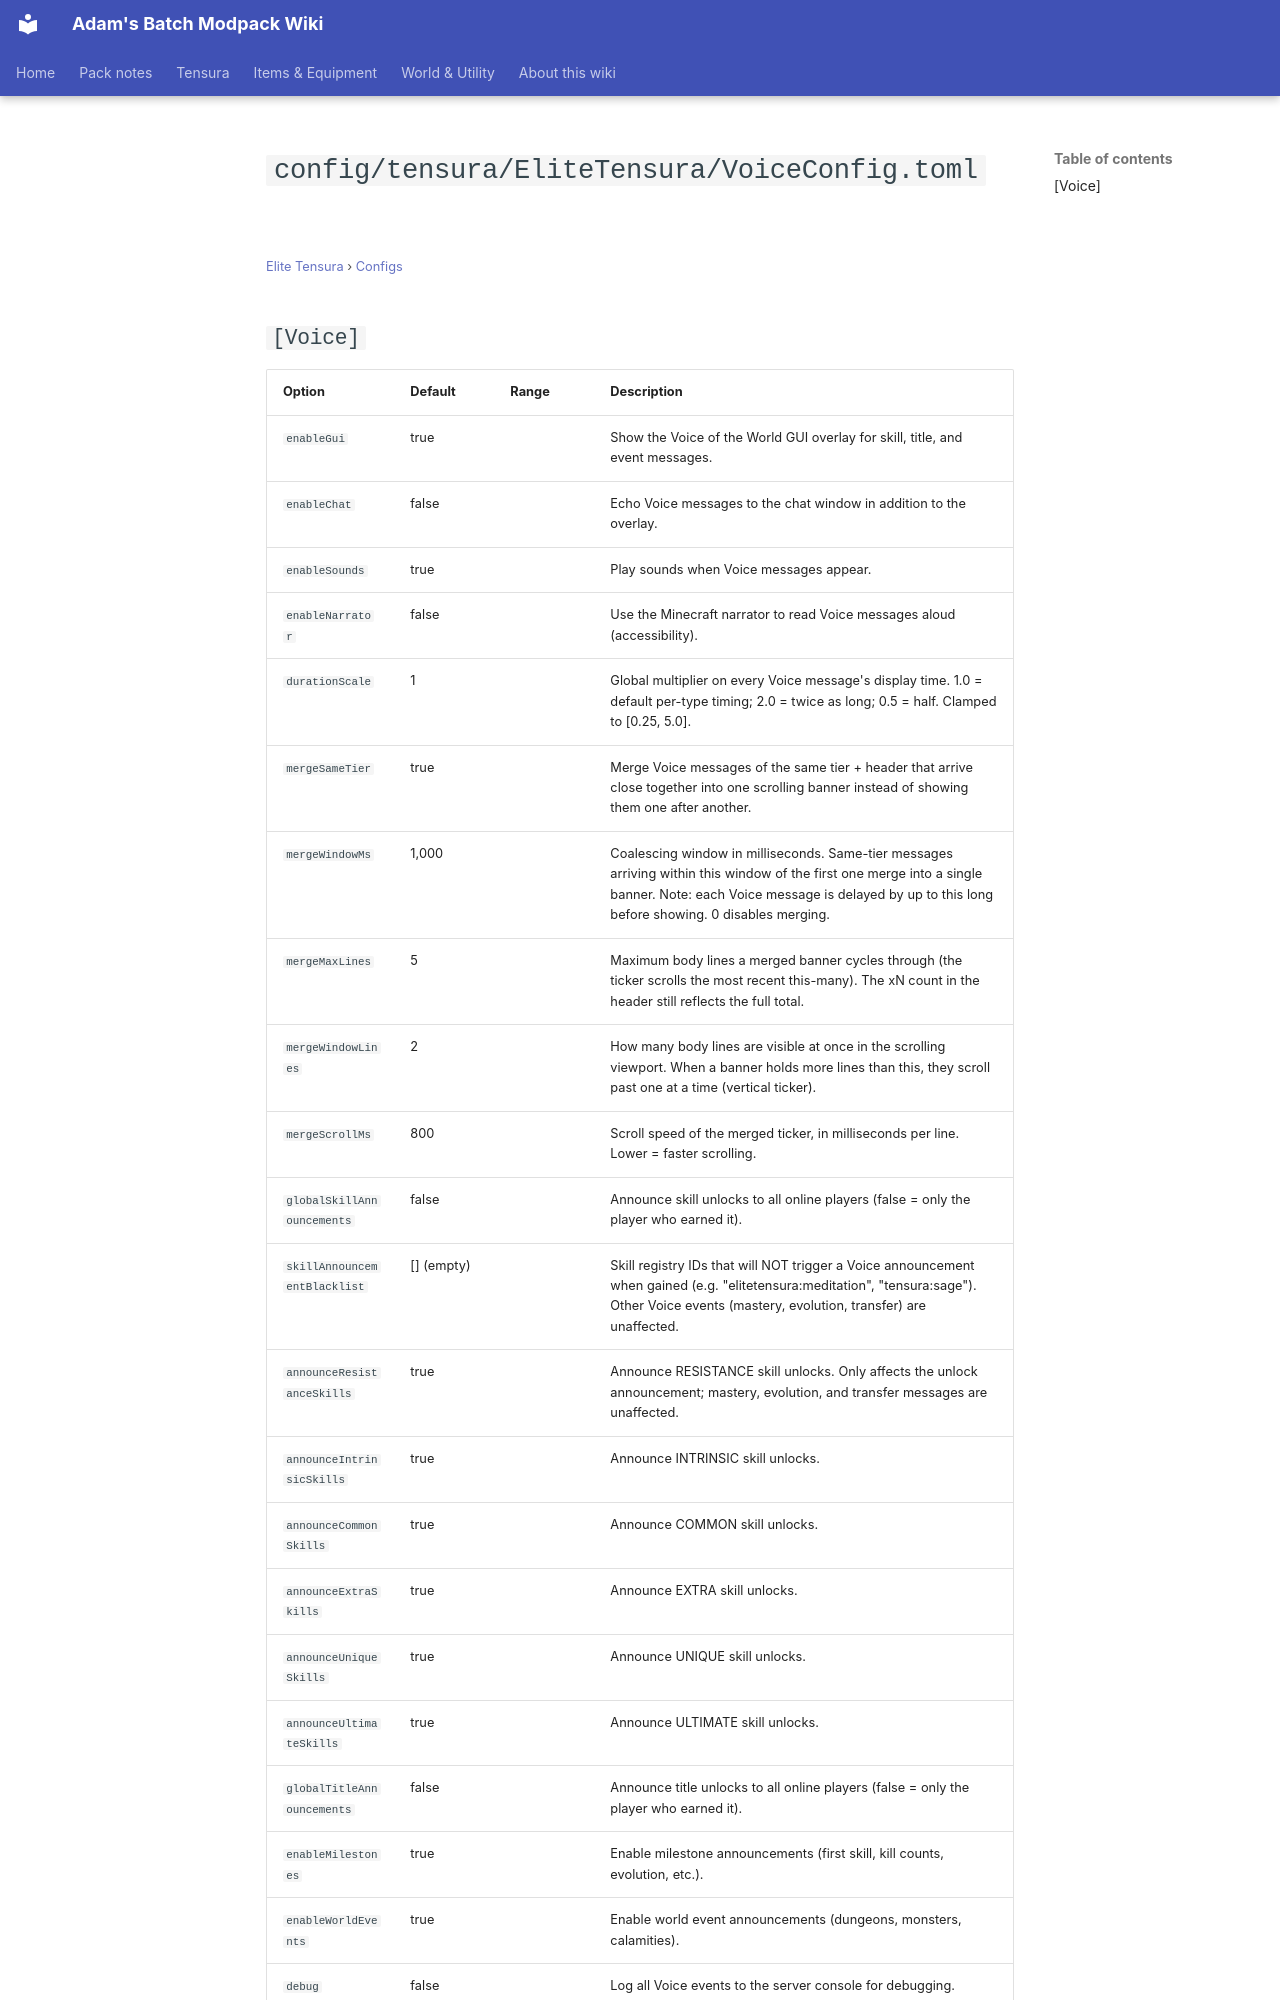

repository: Proteus-Nell/Adams-Batch-MC-Modpack-Wiki · page: elite-tensura/configs/config-tensura-elitetensura-voiceconfig/index.html · generator: mkdocs

# `config/tensura/EliteTensura/VoiceConfig.toml`

<small>[Elite Tensura](../index.md) &rsaquo; [Configs](index.md)</small>

## `[Voice]`

| Option | Default | Range | Description |
|---|---|---|---|
| `enableGui` | true |  | Show the Voice of the World GUI overlay for skill, title, and event messages. |
| `enableChat` | false |  | Echo Voice messages to the chat window in addition to the overlay. |
| `enableSounds` | true |  | Play sounds when Voice messages appear. |
| `enableNarrator` | false |  | Use the Minecraft narrator to read Voice messages aloud (accessibility). |
| `durationScale` | 1 |  | Global multiplier on every Voice message's display time. 1.0 = default per-type timing; 2.0 = twice as long; 0.5 = half. Clamped to [0.25, 5.0]. |
| `mergeSameTier` | true |  | Merge Voice messages of the same tier + header that arrive close together into one scrolling banner instead of showing them one after another. |
| `mergeWindowMs` | 1,000 |  | Coalescing window in milliseconds. Same-tier messages arriving within this window of the first one merge into a single banner. Note: each Voice message is delayed by up to this long before showing. 0 disables merging. |
| `mergeMaxLines` | 5 |  | Maximum body lines a merged banner cycles through (the ticker scrolls the most recent this-many). The xN count in the header still reflects the full total. |
| `mergeWindowLines` | 2 |  | How many body lines are visible at once in the scrolling viewport. When a banner holds more lines than this, they scroll past one at a time (vertical ticker). |
| `mergeScrollMs` | 800 |  | Scroll speed of the merged ticker, in milliseconds per line. Lower = faster scrolling. |
| `globalSkillAnnouncements` | false |  | Announce skill unlocks to all online players (false = only the player who earned it). |
| `skillAnnouncementBlacklist` | [] (empty) |  | Skill registry IDs that will NOT trigger a Voice announcement when gained (e.g. "elitetensura:meditation", "tensura:sage"). Other Voice events (mastery, evolution, transfer) are unaffected. |
| `announceResistanceSkills` | true |  | Announce RESISTANCE skill unlocks. Only affects the unlock announcement; mastery, evolution, and transfer messages are unaffected. |
| `announceIntrinsicSkills` | true |  | Announce INTRINSIC skill unlocks. |
| `announceCommonSkills` | true |  | Announce COMMON skill unlocks. |
| `announceExtraSkills` | true |  | Announce EXTRA skill unlocks. |
| `announceUniqueSkills` | true |  | Announce UNIQUE skill unlocks. |
| `announceUltimateSkills` | true |  | Announce ULTIMATE skill unlocks. |
| `globalTitleAnnouncements` | false |  | Announce title unlocks to all online players (false = only the player who earned it). |
| `enableMilestones` | true |  | Enable milestone announcements (first skill, kill counts, evolution, etc.). |
| `enableWorldEvents` | true |  | Enable world event announcements (dunge
